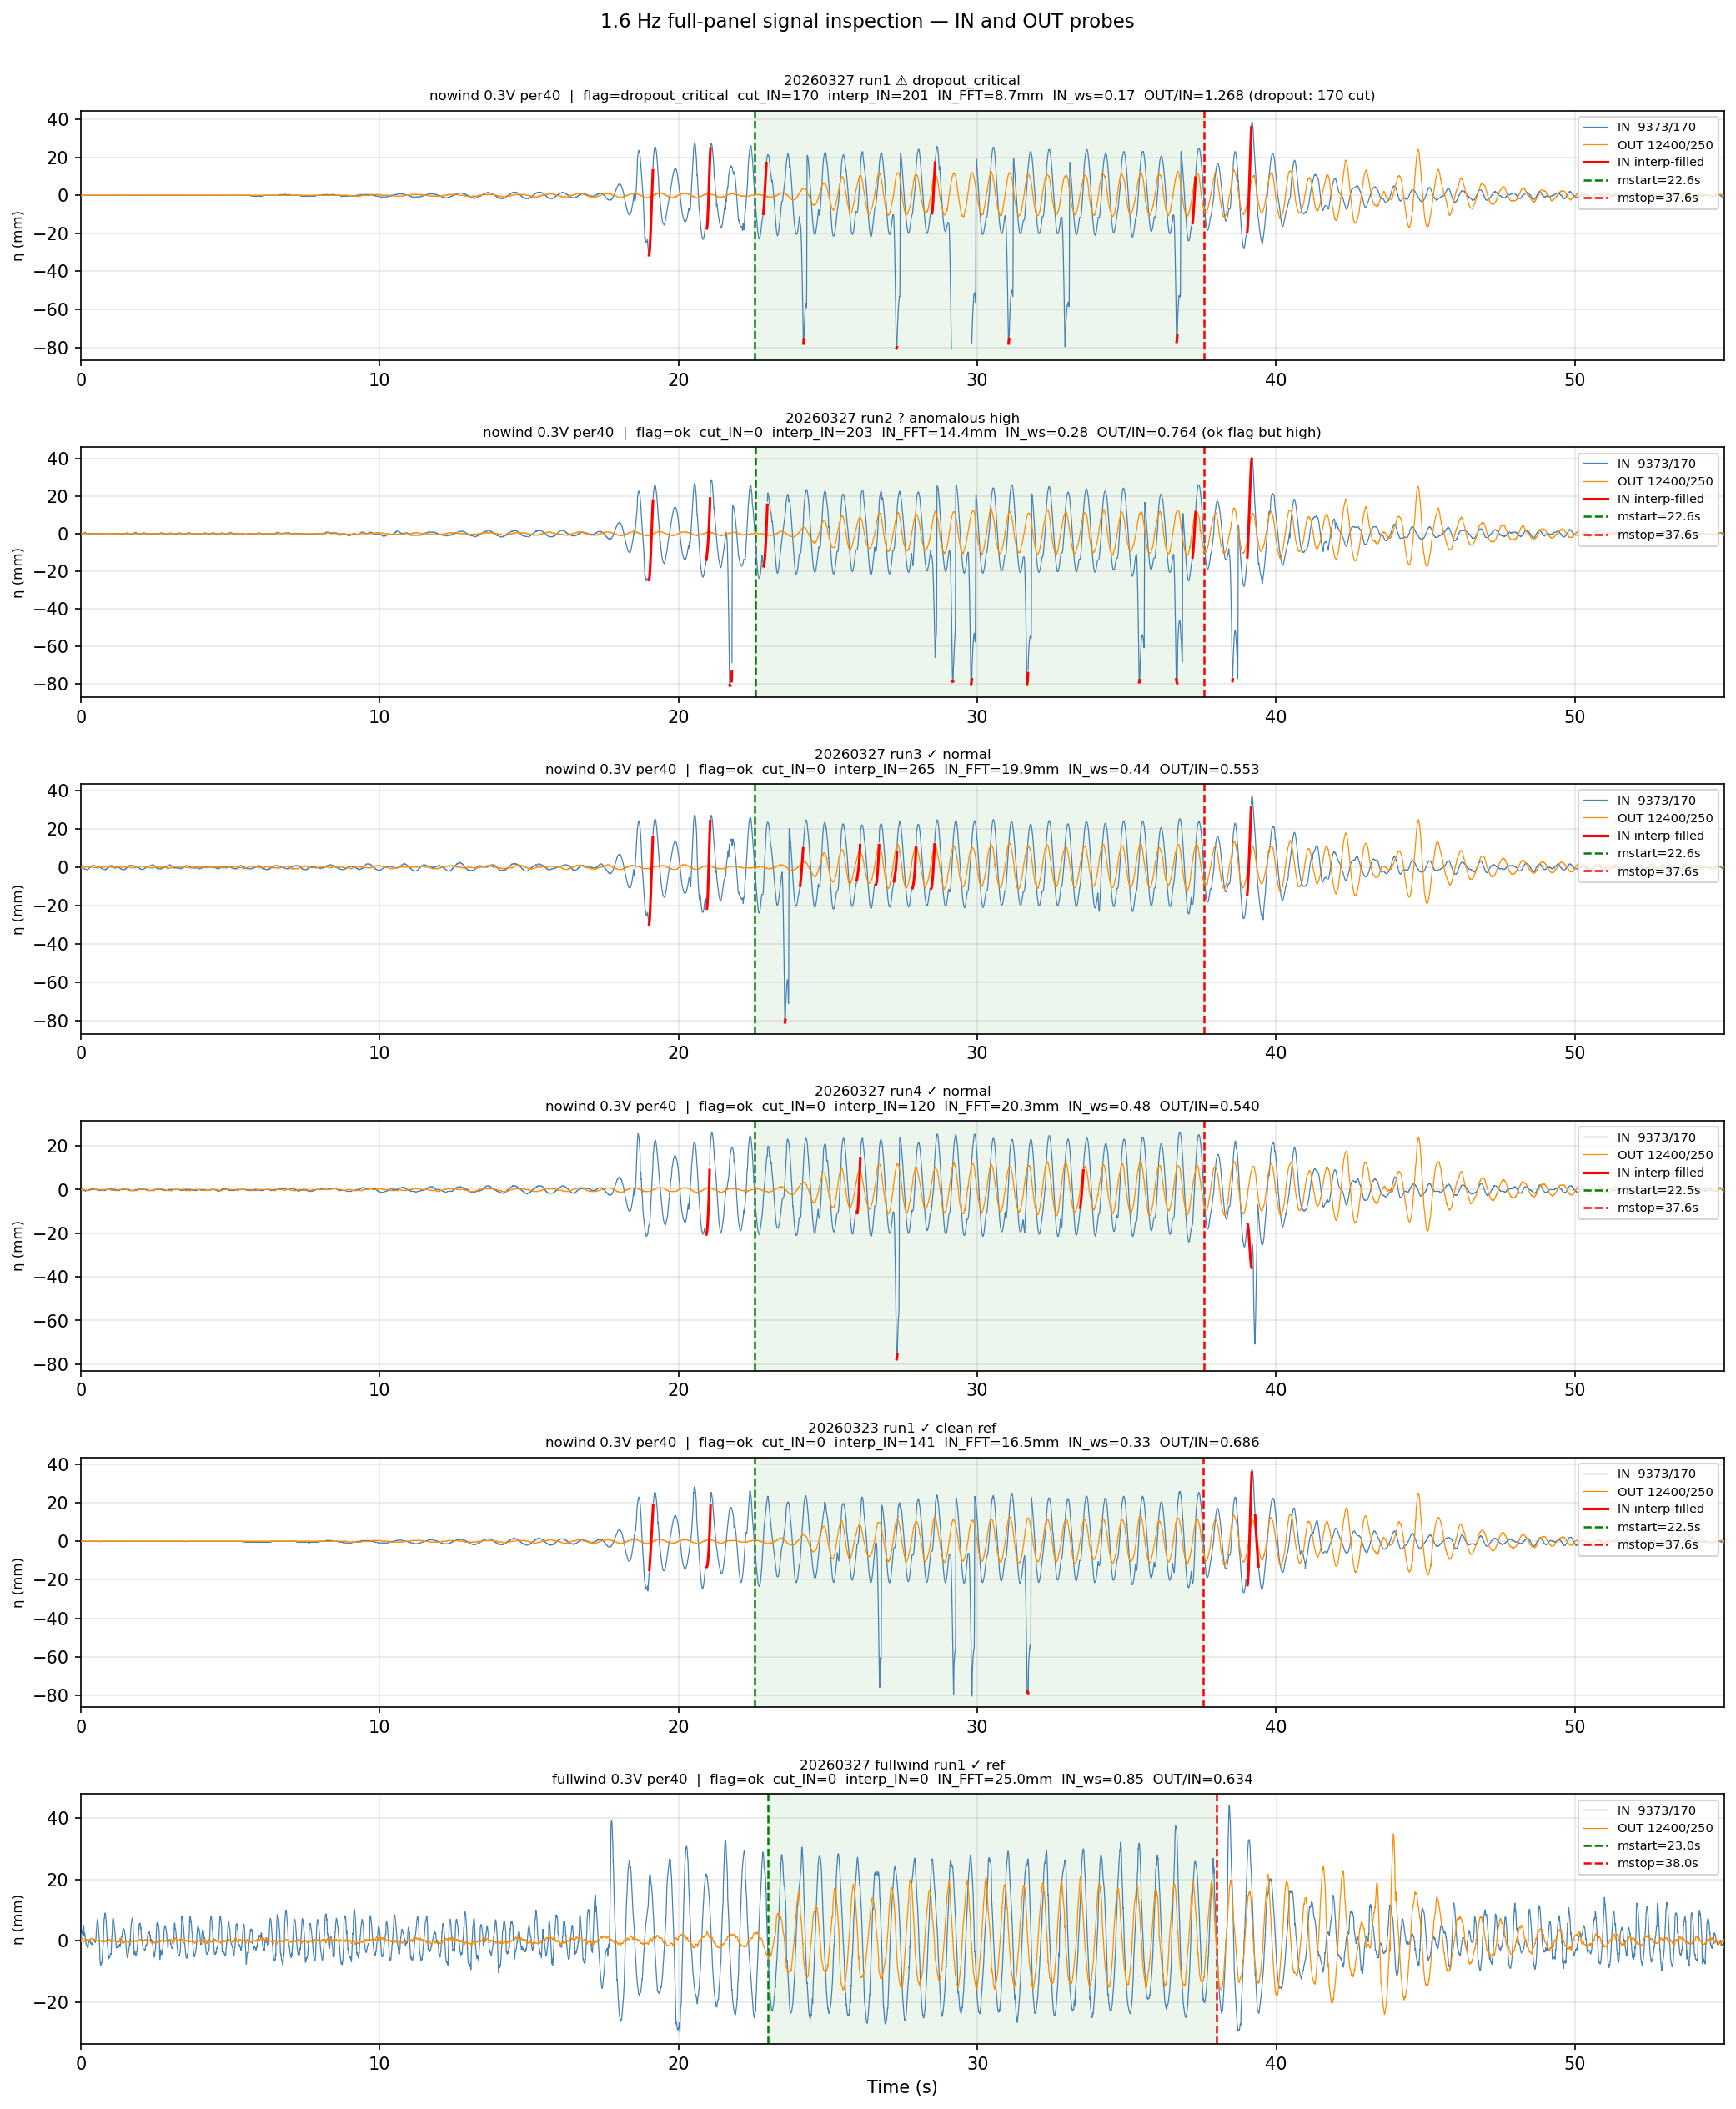

This figure's Python source:
"""
Quick visual inspection of 1.6 Hz full-panel runs.

Focus: the two dropout_critical/suspicious no-wind 0.3V runs from 20260327,
compared to normal references from the same folder and from 20260323.

Run:
    conda run -n draumkvedet python analysis_scratch/quicklook_1600hz.py
"""
import sys
from pathlib import Path
import numpy as np
import matplotlib.pyplot as plt
import matplotlib.patches as mpatches

sys.path.insert(0, str(Path(__file__).parent.parent))
from wavescripts.improved_data_loader import load_analysis_data, load_processed_dfs

BASE = Path(__file__).parent.parent
WDIR = BASE / "wavedata"

IN_POS  = "9373/170"
OUT_POS = "12400/250"
FS = 250  # Hz

# ---- Runs to inspect -------------------------------------------------------
# Each entry: (short_label, csv_relative_path, annotation)
RUNS_OF_INTEREST = [
    # Problem runs from 20260327
    (
        "20260327 run1 ⚠ dropout_critical\nnowind 0.3V per40",
        "20260327-ProbePos4_31_FPV_2-tett6roof-under9Mooring30-height100-lowrange/"
        "fullpanel-nowind-amp0300-freq1600-per40-depth580-mstop30-run1.csv",
        "OUT/IN=1.268 (dropout: 170 cut)",
    ),
    (
        "20260327 run2 ? anomalous high\nnowind 0.3V per40",
        "20260327-ProbePos4_31_FPV_2-tett6roof-under9Mooring30-height100-lowrange/"
        "fullpanel-nowind-amp0300-freq1600-per40-depth580-mstop30-run2.csv",
        "OUT/IN=0.764 (ok flag but high)",
    ),
    # Normal references from 20260327
    (
        "20260327 run3 ✓ normal\nnowind 0.3V per40",
        "20260327-ProbePos4_31_FPV_2-tett6roof-under9Mooring30-height100-lowrange/"
        "fullpanel-nowind-amp0300-freq1600-per40-depth580-mstop30-run3.csv",
        "OUT/IN=0.553",
    ),
    (
        "20260327 run4 ✓ normal\nnowind 0.3V per40",
        "20260327-ProbePos4_31_FPV_2-tett6roof-under9Mooring30-height100-lowrange/"
        "fullpanel-nowind-amp0300-freq1600-per40-depth580-mstop30-run4.csv",
        "OUT/IN=0.540",
    ),
    # Clean reference from 20260323
    (
        "20260323 run1 ✓ clean ref\nnowind 0.3V per40",
        "20260323-ProbePos4_31_FPV_2-tett6roof-under9Mooring-height100/"
        "fullpanel-nowind-amp0300-freq1600-per40-depth580-mstop30-run1.csv",
        "OUT/IN=0.686",
    ),
    # Full-wind reference (same folder)
    (
        "20260327 fullwind run1 ✓ ref\nfullwind 0.3V per40",
        "20260327-ProbePos4_31_FPV_2-tett6roof-under9Mooring30-height100-lowrange/"
        "fullpanel-fullwind-amp0300-freq1600-per40-depth580-mstop30-run1.csv",
        "OUT/IN=0.634",
    ),
]

csv_paths = [BASE / "wavedata" / rel for _, rel, _ in RUNS_OF_INTEREST]

# ---- Load processed time-series -------------------------------------------
PROCESSED_DIRS = [
    Path("waveprocessed/PROCESSED-20260323-ProbePos4_31_FPV_2-tett6roof-under9Mooring-height100"),
    Path("waveprocessed/PROCESSED-20260327-ProbePos4_31_FPV_2-tett6roof-under9Mooring30-height100-lowrange"),
]
print("Loading meta...")
combined_meta, _, _, _ = load_analysis_data(*PROCESSED_DIRS, load_processed=False)

print("Loading processed time-series (may take ~20 s)...")
processed_dfs = load_processed_dfs(*PROCESSED_DIRS)
print(f"Loaded {len(processed_dfs)} processed runs")

# ---- Get analysis window info from meta ------------------------------------
meta_idx = {str(r): r for r in combined_meta["path"]}
in_col  = f"Probe {IN_POS}"
out_col = f"Probe {OUT_POS}"

# ---- Plot ------------------------------------------------------------------
n = len(RUNS_OF_INTEREST)
fig, axes = plt.subplots(n, 1, figsize=(14, 2.8 * n), sharex=False)
if n == 1:
    axes = [axes]

for ax, (label, rel, annot), csv_path in zip(axes, RUNS_OF_INTEREST, csv_paths):
    path_str = str(csv_path)
    df = processed_dfs.get(path_str)
    meta_row = combined_meta[combined_meta["path"] == path_str]

    if df is None:
        ax.text(0.5, 0.5, f"NOT FOUND in cache:\n{rel}", transform=ax.transAxes,
                ha="center", va="center", color="red")
        ax.set_title(label)
        continue

    t = np.arange(len(df)) / FS

    # Plot cleaned signals (eta = zeroed + fault-NaN'd; faults show as gaps in line)
    in_eta        = df.get(f"eta_{IN_POS}")
    out_eta       = df.get(f"eta_{OUT_POS}")
    in_interp     = df.get(f"eta_{IN_POS}_interp")   # interpolated fill (red overlay)
    out_interp    = df.get(f"eta_{OUT_POS}_interp")

    if in_eta is not None:
        ax.plot(t, in_eta.values,  color="steelblue",  lw=0.6, label=f"IN  {IN_POS}",  zorder=3)
    if out_eta is not None:
        ax.plot(t, out_eta.values, color="darkorange", lw=0.6, label=f"OUT {OUT_POS}", zorder=3)

    # Overlay interpolated sections in red — visible where eta is NaN but interp is not
    if in_eta is not None and in_interp is not None:
        interp_mask_in = in_eta.isna() & in_interp.notna()
        if interp_mask_in.any():
            # Draw a red line only at the interpolated positions
            interp_sig = in_interp.copy()
            interp_sig[~interp_mask_in] = np.nan
            ax.plot(t, interp_sig.values, color="red", lw=1.5,
                    label="IN interp-filled", zorder=4)

    # Mark analysis window from meta
    if not meta_row.empty:
        row = meta_row.iloc[0]
        qflag      = row.get("quality_flag", "?")
        cut_in     = row.get(f"cut_samples_{IN_POS}", 0)
        interp_in  = row.get(f"interp_samples_{IN_POS}", 0)

        start_samp = row.get(f"Computed Probe {IN_POS} start")
        end_samp   = row.get(f"Computed Probe {IN_POS} end")
        if start_samp is not None and not np.isnan(start_samp):
            mstart = start_samp / FS
            ax.axvline(mstart, color="green", lw=1.2, ls="--", label=f"mstart={mstart:.1f}s")
        if end_samp is not None and not np.isnan(end_samp):
            mstop_val = end_samp / FS
            ax.axvline(mstop_val, color="red", lw=1.2, ls="--", label=f"mstop={mstop_val:.1f}s")
            if start_samp is not None and not np.isnan(start_samp):
                ax.axvspan(mstart, mstop_val, alpha=0.07, color="green")

        fft_in = row.get(f"Probe {IN_POS} Amplitude (FFT)", float("nan"))
        amp_in = row.get(f"Probe {IN_POS} Amplitude",       float("nan"))
        stab_in = fft_in / amp_in if amp_in > 0 else float("nan")
        info = (f"flag={qflag}  cut_IN={int(cut_in)}  interp_IN={int(interp_in)}"
                f"  IN_FFT={fft_in:.1f}mm  IN_ws={stab_in:.2f}  {annot}")
    else:
        info = f"(no meta found in loaded dirs)  {annot}"

    ax.set_title(f"{label}  |  {info}", fontsize=8)
    ax.set_ylabel("η (mm)", fontsize=8)
    ax.legend(fontsize=7, loc="upper right")
    ax.grid(True, alpha=0.3)
    ax.set_xlim(0, t[-1])

axes[-1].set_xlabel("Time (s)")
fig.suptitle("1.6 Hz full-panel signal inspection — IN and OUT probes", fontsize=11, y=1.002)
plt.tight_layout()

out_path = BASE / "analysis_scratch" / "quicklook_1600hz.png"
plt.savefig(out_path, dpi=150, bbox_inches="tight")
print(f"\nSaved: {out_path}")
plt.show()
